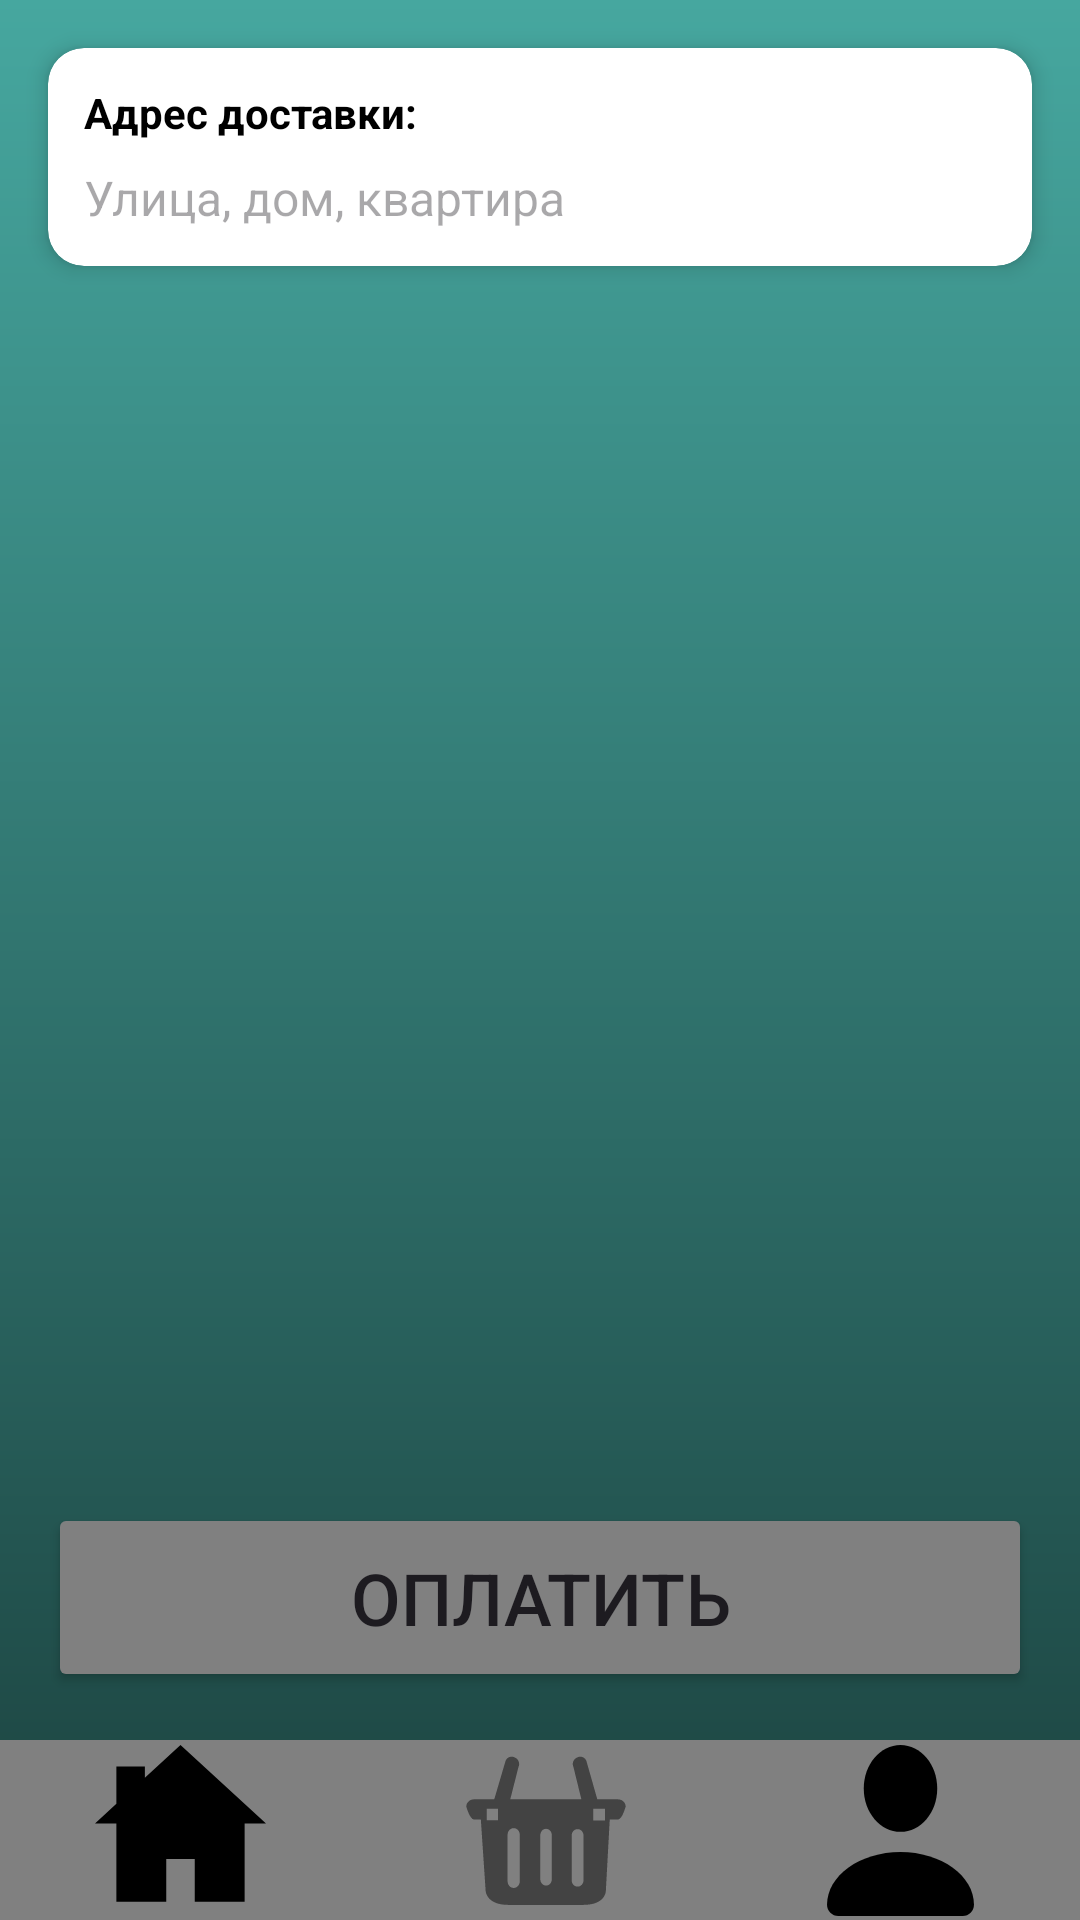

Android layout source for this screen:
<!-- AndroidManifest.xml: application theme Theme.KPMDK0103 -->
<!-- res/layout/activity_main8.xml -->
<?xml version="1.0" encoding="utf-8"?>
<androidx.constraintlayout.widget.ConstraintLayout xmlns:android="http://schemas.android.com/apk/res/android"
    xmlns:app="http://schemas.android.com/apk/res-auto"
    xmlns:tools="http://schemas.android.com/tools"
    android:id="@+id/main"
    android:layout_width="match_parent"
    android:layout_height="match_parent"
    android:background="@drawable/main_background_gradient"
    tools:context=".MainActivity8">

    
    <androidx.cardview.widget.CardView
        android:id="@+id/cardAddress"
        android:layout_width="match_parent"
        android:layout_height="wrap_content"
        android:layout_margin="16dp"
        app:cardCornerRadius="12dp"
        app:cardElevation="4dp"
        app:layout_constraintTop_toTopOf="parent">

        <LinearLayout
            android:layout_width="match_parent"
            android:layout_height="wrap_content"
            android:orientation="vertical"
            android:padding="12dp">

            <TextView
                android:layout_width="wrap_content"
                android:layout_height="wrap_content"
                android:text="Адрес доставки:"
                android:textColor="@color/black"
                android:textStyle="bold" />

            <EditText
                android:id="@+id/editTextAddress"
                android:layout_width="match_parent"
                android:layout_height="wrap_content"
                android:background="@android:color/transparent"
                android:hint="Улица, дом, квартира"
                android:inputType="textPostalAddress"
                android:paddingTop="8dp"
                android:textSize="16sp" />
        </LinearLayout>
    </androidx.cardview.widget.CardView>

    
    <androidx.recyclerview.widget.RecyclerView
        android:id="@+id/recyclerViewCart"
        android:layout_width="match_parent"
        android:layout_height="0dp"
        android:layout_marginTop="8dp"
        app:layout_constraintBottom_toTopOf="@+id/buttonPay"
        app:layout_constraintTop_toBottomOf="@id/cardAddress"
        tools:listitem="@layout/activity_main9" />

    <Button
        android:id="@+id/buttonPay"
        android:layout_width="match_parent"
        android:layout_height="63dp"
        android:layout_margin="16dp"
        android:backgroundTint="@color/button_background_gray"
        android:text="Оплатить"
        android:textSize="24sp"
        app:layout_constraintBottom_toTopOf="@+id/bottomNav" />

    
    <LinearLayout
        android:id="@+id/bottomNav"
        android:layout_width="match_parent"
        android:layout_height="60dp"
        android:background="@color/button_background_gray"
        android:orientation="horizontal"
        app:layout_constraintBottom_toBottomOf="parent">

        <ImageButton
            android:id="@+id/imageButton1"
            android:layout_width="0dp"
            android:layout_height="match_parent"
            android:layout_weight="1"
            android:background="?attr/selectableItemBackground"
            android:src="@drawable/home" />

        <ImageButton
            android:id="@+id/imageButton2"
            android:layout_width="0dp"
            android:layout_height="match_parent"
            android:layout_weight="1"
            android:background="?attr/selectableItemBackground"
            android:src="@drawable/basket" />

        <ImageButton
            android:id="@+id/imageButton3"
            android:layout_width="0dp"
            android:layout_height="match_parent"
            android:layout_weight="1"
            android:background="?attr/selectableItemBackground"
            android:src="@drawable/user_profile_avatar" />
    </LinearLayout>

</androidx.constraintlayout.widget.ConstraintLayout>
<!-- res/layout/activity_main9.xml (included above) -->
<?xml version="1.0" encoding="utf-8"?>
<androidx.constraintlayout.widget.ConstraintLayout xmlns:android="http://schemas.android.com/apk/res/android"
    xmlns:app="http://schemas.android.com/apk/res-auto"
    xmlns:tools="http://schemas.android.com/tools"
    android:id="@+id/main"
    android:layout_width="match_parent"
    android:layout_height="wrap_content">

    <androidx.cardview.widget.CardView
        android:id="@+id/cardView"
        android:layout_width="match_parent"
        android:layout_height="wrap_content"
        android:layout_marginHorizontal="12dp"
        android:layout_marginTop="8dp"
        android:layout_marginBottom="8dp"
        android:backgroundTint="@color/gray_color"
        app:cardCornerRadius="16dp"
        app:cardElevation="4dp"
        app:layout_constraintTop_toTopOf="parent"
        app:layout_constraintStart_toStartOf="parent"
        app:layout_constraintEnd_toEndOf="parent">

    <LinearLayout
        android:layout_width="match_parent"
        android:layout_height="wrap_content"
        android:orientation="horizontal"
        android:padding="8dp">

        <ImageView
            android:id="@+id/imageView4"
            android:layout_width="100dp"
            android:layout_height="100dp"
            android:scaleType="centerCrop"
            app:srcCompat="@drawable/ic_launcher_background" />

        <LinearLayout
            android:layout_width="match_parent"
            android:layout_height="wrap_content"
            android:orientation="vertical"
            android:layout_marginStart="12dp">

            <TextView
                android:id="@+id/textView8"
                android:layout_width="wrap_content"
                android:layout_height="wrap_content"
                android:text="Цена"
                android:textStyle="bold"
                android:textSize="18sp" />

            <TextView
                android:id="@+id/textView9"
                android:layout_width="wrap_content"
                android:layout_height="wrap_content"
                android:text="Описание"
                android:maxLines="2"
                android:ellipsize="end" />

            <LinearLayout
                android:layout_width="wrap_content"
                android:layout_height="wrap_content"
                android:orientation="horizontal"
                android:layout_marginTop="8dp"
                android:gravity="center_vertical">

                <Button
                    android:id="@+id/button6"
                    android:layout_width="57dp"
                    android:layout_height="40dp"
                    android:text="-" />

                <TextView
                    android:id="@+id/textView10"
                    android:layout_width="40dp"
                    android:layout_height="wrap_content"
                    android:gravity="center"
                    android:text="1"
                    android:textSize="16sp" />

                <Button
                    android:id="@+id/button7"
                    android:layout_width="57dp"
                    android:layout_height="40dp"
                    android:text="+" />
            </LinearLayout>
        </LinearLayout>
    </LinearLayout>
</androidx.cardview.widget.CardView>
</androidx.constraintlayout.widget.ConstraintLayout>
<!-- resources referenced by this layout -->
<resources>
  <color name="black">#FF000000</color>
  <color name="button_background_gray">#FF808080</color>
  <color name="gray_color">#D9D9D9</color>
  <!-- drawable basket (drawable) -->
  <vector xmlns:android="http://schemas.android.com/apk/res/android"
      android:width="57dp"
      android:height="57dp"
      android:viewportWidth="57"
      android:viewportHeight="57">
    <path
        android:pathData="M54.307,18.112H47.438L43.751,5.155C43.213,4.026 41.877,3.57 40.766,4.136L40.513,4.264C39.405,4.834 38.945,6.209 39.483,7.339L42.123,18.108H18.418L21.154,7.353C21.703,6.234 21.25,4.852 20.153,4.271L19.904,4.143C18.799,3.566 17.453,4.008 16.904,5.13L13.082,18.108H6.348C4.923,18.108 3.766,19.184 3.766,20.502C3.766,20.502 4.92,24.848 6.348,24.848H8.614L10.214,48.635C10.214,48.635 10.399,53.299 17.741,53.299H42.754C50.395,53.299 50.288,48.539 50.288,48.539L51.581,24.852H54.31C55.735,24.852 56.893,20.506 56.893,20.506C56.89,19.188 55.732,18.112 54.307,18.112ZM14.36,25.048H10.577V21.265H14.36V25.048ZM21.596,45.393C21.596,46.64 20.702,47.648 19.604,47.648H19.522C18.415,47.648 17.524,46.64 17.524,45.393V29.971C17.524,28.725 18.415,27.72 19.522,27.72H19.604C20.702,27.72 21.596,28.725 21.596,29.971V45.393ZM32.276,44.699C32.276,45.889 31.432,46.854 30.392,46.854H30.317C29.273,46.854 28.432,45.889 28.432,44.699V30.096C28.432,28.906 29.273,27.944 30.317,27.944H30.392C31.432,27.944 32.276,28.91 32.276,30.096V44.699ZM42.85,45.027C42.85,46.231 41.977,47.203 40.905,47.203H40.826C39.75,47.203 38.885,46.231 38.885,45.027V30.221C38.885,29.017 39.75,28.044 40.826,28.044H40.905C41.977,28.044 42.85,29.017 42.85,30.221V45.027ZM49.985,25.158H46.088V21.261H49.985V25.158Z"
        android:fillColor="#434343"
        android:fillType="evenOdd"/>
  </vector>
  <!-- drawable home (drawable) -->
  <vector xmlns:android="http://schemas.android.com/apk/res/android"
      android:width="57dp"
      android:height="57dp"
      android:viewportWidth="57"
      android:viewportHeight="57">
    <path
        android:pathData="M28.5,0L16.625,10.877V7.125H7.125V19.594L0,26.125H7.125V52.25H23.75V38H33.25V52.25H49.875V26.125H57L28.5,0Z"
        android:fillColor="#000000"/>
  </vector>
  <!-- drawable main_background_gradient (drawable) -->
  <?xml version="1.0" encoding="utf-8"?>
  <shape xmlns:android="http://schemas.android.com/apk/res/android"
      android:shape="rectangle">
      <gradient
          android:angle="270"
      android:startColor="@color/background_gradient_start"
      android:endColor="@color/background_gradient_end"
      android:type="linear" />
  
  </shape>
  <!-- drawable user_profile_avatar (drawable) -->
  <vector xmlns:android="http://schemas.android.com/apk/res/android"
      android:width="57dp"
      android:height="57dp"
      android:viewportWidth="57"
      android:viewportHeight="57">
    <path
        android:pathData="M28.5,28.945C35.263,28.945 40.746,22.466 40.746,14.473C40.746,6.48 35.263,0 28.5,0C21.737,0 16.254,6.48 16.254,14.473C16.254,22.466 21.737,28.945 28.5,28.945Z"
        android:fillColor="#000000"/>
    <path
        android:pathData="M4.008,53.236C4.008,43.51 14.973,35.625 28.5,35.625C42.027,35.625 52.992,43.51 52.992,53.236C52.992,55.315 51.307,57 49.228,57H7.772C5.693,57 4.008,55.315 4.008,53.236Z"
        android:fillColor="#000000"/>
  </vector>
  <style name="Theme.KPMDK0103" parent="Base.Theme.KPMDK0103" />
  <color name="background_gradient_start">#46A79F</color>
  <color name="background_gradient_end">#1B413E</color>
  <style name="Base.Theme.KPMDK0103" parent="Theme.Material3.DayNight.NoActionBar">
          
          
      </style>
</resources>
